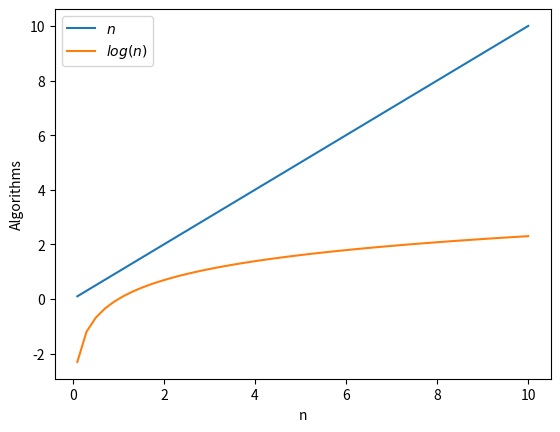

The matplotlib source for this figure:
import matplotlib.pyplot as plt
import math
import numpy as np

x =  np.linspace(0.1,10)
y1 = x
y2 = np.log(x)
plt.plot(x,y1)
plt.plot(x,y2)
 
# when you want to give a label
plt.xlabel('n')
plt.ylabel('Algorithms')
plt.legend(["$n$","$log(n)$"])
plt.show()